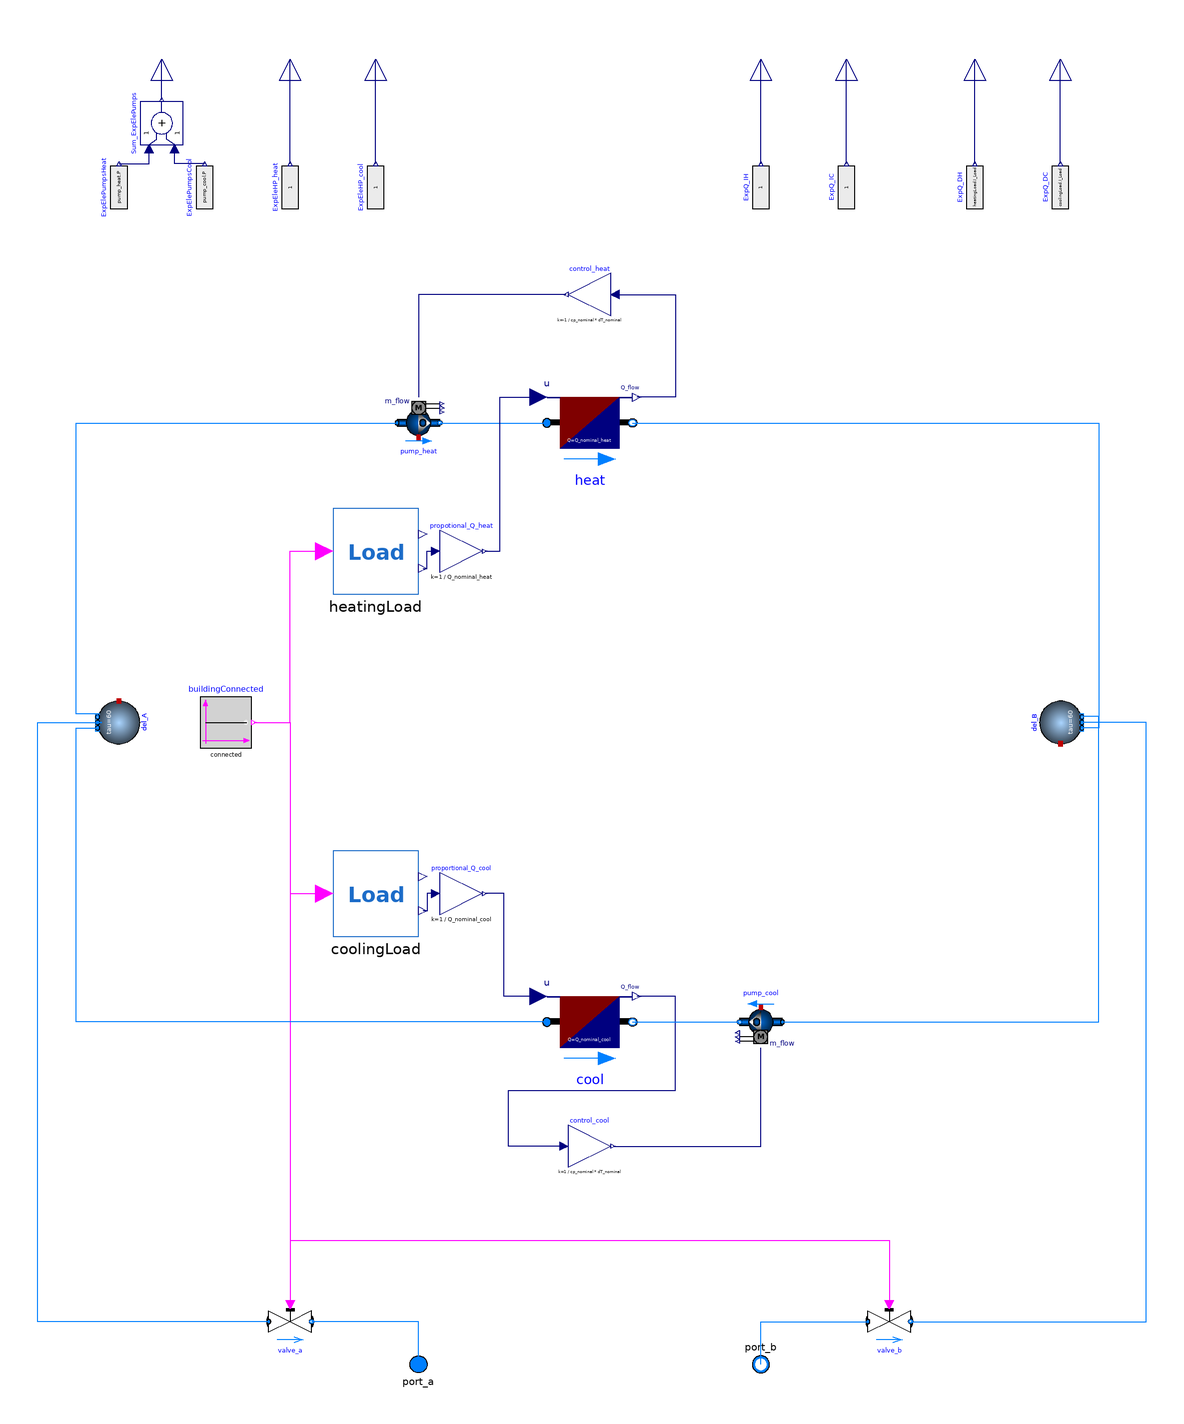

The component connection diagram of the Modelica model below, drawn from its own Placement and Line annotations.

model Building_bidirectional

  replaceable package Medium =
      Modelica.Media.Interfaces.PartialMedium "Medium model for water";

parameter Modelica.SIunits.HeatFlowRate Q_nominal_heat = 12240;
parameter Modelica.SIunits.HeatFlowRate Q_nominal_cool = 19489;
parameter Modelica.SIunits.TemperatureDifference dT_nominal= 6;
parameter Modelica.SIunits.MassFlowRate m_flow_nominal = Q_nominal_cool/(cp_nominal*dT_nominal);
parameter Modelica.SIunits.HeatCapacity cp_nominal = 4187;
parameter String heatingLoad_FileName = "/home/justus/Documents/Topology_Analysis_5GDHC/Resources/Loads/LookUp_Table/heating_ambient.mos";
parameter String coolingLoad_FileName = "/home/justus/Documents/Topology_Analysis_5GDHC/Resources/Loads/LookUp_Table/cooling_ambient.mos";
parameter Boolean connected = true;

protected
  Buildings.Fluid.Delays.DelayFirstOrder del_A(
    nPorts=3,
    redeclare package Medium = Medium,
    m_flow_nominal=m_flow_nominal)
    annotation (Placement(transformation(extent={{-10,-10},{10,10}},rotation=-90,origin={-220,0})));
  Buildings.Fluid.Delays.DelayFirstOrder del_B(
    nPorts=3,
    redeclare package Medium = Medium,
    m_flow_nominal=m_flow_nominal)
    annotation (Placement(transformation(extent={{-10,-10},{10,10}},rotation=90,origin={220,0})));

public
  Modelica.Fluid.Interfaces.FluidPort_a port_a(
    redeclare final package Medium = Medium,
    h_outflow(start=Medium.h_default)) "Fluid connector a"
    annotation (Placement(transformation(extent={{-10,10},{10,-10}},rotation=0,origin={-80,-300})));
  Modelica.Fluid.Interfaces.FluidPort_b port_b(
    redeclare final package Medium = Medium,
    h_outflow(start=Medium.h_default)) "Fluid connector b"
    annotation (Placement(transformation(extent={{-10,-10},{10,10}},rotation=0, origin={80,-300})));

public
  Buildings.Fluid.Movers.FlowControlled_m_flow pump_heat(
    redeclare package Medium = Medium,
    addPowerToMedium=false,
    inputType=Buildings.Fluid.Types.InputType.Continuous,
    energyDynamics=Modelica.Fluid.Types.Dynamics.DynamicFreeInitial,
    use_inputFilter=true,
    m_flow_nominal=m_flow_nominal)
    annotation (Placement(transformation(
        extent={{-10,-10},{10,10}},rotation=0,origin={-80,140})));
  Buildings.Fluid.Movers.FlowControlled_m_flow pump_cool(
    redeclare package Medium = Medium,
    addPowerToMedium=false,
    inputType=Buildings.Fluid.Types.InputType.Continuous,
    energyDynamics=Modelica.Fluid.Types.Dynamics.DynamicFreeInitial,
    use_inputFilter=true,
    m_flow_nominal=m_flow_nominal)
    annotation (Placement(transformation(extent={{10,10},{-10,-10}},rotation=0,origin={80,-140})));

protected
  Modelica.Blocks.Math.Gain control_cool(k=1/(cp_nominal*dT_nominal)) "Proportional Control for circulation pump of heat exchanger"
    annotation (Placement(transformation(
        extent={{-10,-10},{10,10}},
        rotation=0,
        origin={0,-198})));
  Modelica.Blocks.Math.Gain control_heat(k=-1/(cp_nominal*dT_nominal))
                                                                      "Proportional Control for circulation pump of heat exchanger"
    annotation (Placement(transformation(
        extent={{10,-10},{-10,10}},
        rotation=0,
        origin={0,200})));

public
  Modelica.Blocks.Interfaces.RealOutput elePumps "Electrical power consumed by circulation pumps"
    annotation (Placement(transformation(extent={{-10,-10},{10,10}},
        rotation=90,
        origin={-200,310})));
  Modelica.Blocks.Interfaces.RealOutput eleHP_heat
    "Electrical power consumed by heat pumps" annotation (Placement(
        transformation(
        extent={{-10,-10},{10,10}},
        rotation=90,
        origin={-140,310})));
  Modelica.Blocks.Interfaces.RealOutput Q_DH "Space heating thermal load"
    annotation (Placement(transformation(
        extent={{-10,-10},{10,10}},
        rotation=90,
        origin={180,310})));
  Modelica.Blocks.Interfaces.RealOutput Q_DC "Space Cooling thermal load"
    annotation (Placement(transformation(
        extent={{-10,-10},{10,10}},
        rotation=90,
        origin={220,310})));

protected
  Modelica.Blocks.Math.Gain propotional_Q_heat(k=1/(Q_nominal_heat))
    annotation (Placement(transformation(
        extent={{-10,-10},{10,10}},rotation=0,origin={-60,80})));
  Modelica.Blocks.Math.Gain proportional_Q_cool(k=1/(Q_nominal_cool))
    annotation (Placement(transformation(
        extent={{-10,-10},{10,10}},rotation=0,origin={-60,-80})));
public
  Buildings.Fluid.HeatExchangers.HeaterCooler_u heat(
    redeclare package Medium = Medium,
    energyDynamics=Modelica.Fluid.Types.Dynamics.DynamicFreeInitial,
    m_flow_nominal=m_flow_nominal,
    dp_nominal=30000,
    Q_flow_nominal=Q_nominal_heat)
    annotation (Placement(transformation(
        extent={{-20,-20},{20,20}},
        rotation=0,
        origin={0,140})));
protected
  Buildings.Fluid.HeatExchangers.HeaterCooler_u cool(
    m_flow_nominal=1,
    redeclare package Medium = Medium,
    energyDynamics=Modelica.Fluid.Types.Dynamics.DynamicFreeInitial,
    dp_nominal=30000,
    Q_flow_nominal=Q_nominal_cool)
    annotation (Placement(transformation(extent={{-20,-20},{20,20}},rotation=0,origin={0,-140})));

  Modelica.Blocks.Sources.RealExpression ExpEleHP_heat(y=1) annotation (
      Placement(transformation(
        extent={{-10,-10},{10,10}},
        rotation=90,
        origin={-140,250})));
  Modelica.Blocks.Sources.RealExpression ExpQ_DH(y=heatingLoad.I_Load)
    annotation (Placement(transformation(
        extent={{-10,-10},{10,10}},
        rotation=90,
        origin={180,250})));
  Modelica.Blocks.Sources.RealExpression ExpQ_DC(y=coolingLoad.I_Load)
    annotation (Placement(transformation(
        extent={{-10,-10},{10,10}},
        rotation=90,
        origin={220,250})));
  Modelica.Blocks.Sources.RealExpression ExpElePumpsCool(y=pump_cool.P)
    annotation (Placement(transformation(
        extent={{-10,-10},{10,10}},
        rotation=90,
        origin={-180,250})));
  Modelica.Blocks.Sources.RealExpression ExpElePumpsHeat(y=pump_heat.P)
    annotation (Placement(transformation(
        extent={{-10,-10},{10,10}},
        rotation=90,
        origin={-220,250})));
protected
  Modelica.Blocks.Math.Add Sum_ExpElePumps annotation (Placement(transformation(
        extent={{-10,-10},{10,10}},
        rotation=90,
        origin={-200,280})));
public
  Modelica.Fluid.Valves.ValveDiscrete valve_a(
    redeclare package Medium = Medium,
    m_flow_nominal=1,
    dp_nominal=100000,
    opening_min=1e-6)
    annotation (Placement(transformation(extent={{-10,-10},{10,10}},rotation=0,  origin={-140,-280})));
  Modelica.Fluid.Valves.ValveDiscrete valve_b(
    redeclare package Medium = Medium,
    m_flow_nominal=1,
    dp_nominal=100000,
    opening_min=1e-6)
    annotation (Placement(transformation(extent={{-10,-10},{10,10}},rotation=0,  origin={140,-280})));
  Modelica.Blocks.Sources.BooleanConstant buildingConnected( k=connected)
    annotation (Placement(transformation(extent={{-12,-12},{12,12}},rotation=0,origin={-170,0})));
  Loads.Load_Calc_old coolingLoad(Load_FileName=coolingLoad_FileName)
    annotation (Placement(transformation(
        extent={{-20,-20},{20,20}},
        rotation=0,
        origin={-100,-80})));
  Loads.Load_Calc_old heatingLoad(Load_FileName=heatingLoad_FileName)
    annotation (Placement(transformation(
        extent={{-20,-20},{20,20}},
        rotation=0,
        origin={-100,80})));

protected
  Modelica.Blocks.Sources.RealExpression ExpEleHP_cool(y=1) annotation (
      Placement(transformation(
        extent={{-10,-10},{10,10}},
        rotation=90,
        origin={-100,250})));
public
  Modelica.Blocks.Interfaces.RealOutput eleHP_cool
    "Electrical power consumed by heat pumps" annotation (Placement(
        transformation(
        extent={{-10,-10},{10,10}},
        rotation=90,
        origin={-100,310})));
protected
  Modelica.Blocks.Sources.RealExpression ExpQ_IH(y=1) annotation (Placement(
        transformation(
        extent={{-10,-10},{10,10}},
        rotation=90,
        origin={80,250})));
public
  Modelica.Blocks.Interfaces.RealOutput Q_IH
    "Electrical power consumed by heat pumps" annotation (Placement(
        transformation(
        extent={{-10,-10},{10,10}},
        rotation=90,
        origin={80,310})));
protected
  Modelica.Blocks.Sources.RealExpression ExpQ_IC(y=1) annotation (Placement(
        transformation(
        extent={{-10,-10},{10,10}},
        rotation=90,
        origin={120,250})));
public
  Modelica.Blocks.Interfaces.RealOutput Q_IC
    "Electrical power consumed by heat pumps" annotation (Placement(
        transformation(
        extent={{-10,-10},{10,10}},
        rotation=90,
        origin={120,310})));
equation

  connect(del_A.ports[1], pump_heat.port_a)
    annotation (Line(points={{-230,2.66667},{-230,4},{-240,4},{-240,140},{-90,140}},  color={0,127,255}));
  connect(control_cool.y,pump_cool. m_flow_in)
    annotation (Line(points={{11,-198},{80,-198},{80,-152}},                                        color={0,0,127}));

  connect(pump_heat.port_b, heat.port_a)
    annotation (Line(points={{-70,140},{-20,140}},                      color={0,127,255}));
  connect(heat.port_b, del_B.ports[1])
    annotation (Line(points={{20,140},{238,140},{238,-2.66667},{230,-2.66667}}, color={0,127,255}));
  connect(control_cool.u, cool.Q_flow) annotation (Line(points={{-12,-198},{-38,-198},{-38,-172},{40,-172},{40,-128},{22,-128}},
                                                                                                          color={0,0,127}));
  connect(Q_DH, Q_DH)
    annotation (Line(points={{180,310},{180,310}}, color={0,0,127}));
  connect(ExpEleHP_heat.y, eleHP_heat)
    annotation (Line(points={{-140,261},{-140,310}}, color={0,0,127}));
  connect(ExpQ_DH.y, Q_DH)
    annotation (Line(points={{180,261},{180,310}}, color={0,0,127}));
  connect(ExpQ_DC.y, Q_DC)
    annotation (Line(points={{220,261},{220,310}}, color={0,0,127}));
  connect(eleHP_heat, eleHP_heat)
    annotation (Line(points={{-140,310},{-140,310}}, color={0,0,127}));
  connect(control_heat.u, heat.Q_flow) annotation (Line(points={{12,200},{40,200},{40,152},{22,152}},
                                                                                                    color={0,0,127}));
  connect(control_heat.y, pump_heat.m_flow_in) annotation (Line(points={{-11,200},{-80,200},{-80,152}}, color={0,0,127}));
  connect(ExpElePumpsHeat.y, Sum_ExpElePumps.u1) annotation (Line(points={{-220,
          261},{-206,261},{-206,268}},                                   color=
          {0,0,127}));
  connect(ExpElePumpsCool.y, Sum_ExpElePumps.u2)
    annotation (Line(points={{-180,261},{-194,261},{-194,268}},
                                                          color={0,0,127}));
  connect(Sum_ExpElePumps.y, elePumps)
    annotation (Line(points={{-200,291},{-200,310}},
                                                 color={0,0,127}));
  connect(port_a, valve_a.port_b)
    annotation (Line(points={{-80,-300},{-80,-280},{-130,-280}},
                                                      color={0,127,255}));
  connect(valve_a.port_a, del_A.ports[2]) annotation (Line(points={{-150,-280},{-258,-280},{-258,0},{-228,0},{-228,1.77636e-15},
          {-230,1.77636e-15}},                         color={0,127,255}));
  connect(buildingConnected.y, valve_a.open) annotation (Line(points={{-156.8,0},{-140,0},{-140,-272}},   color={255,0,255}));
  connect(cool.u, proportional_Q_cool.y) annotation (Line(points={{-24,-128},{-40,-128},{-40,-80},{-49,-80}},
                                          color={0,0,127}));
  connect(proportional_Q_cool.u, coolingLoad.D_Load) annotation (Line(points={{
          -72,-80},{-76,-80},{-76,-88},{-78,-88}}, color={0,0,127}));
  connect(buildingConnected.y, coolingLoad.u)
    annotation (Line(points={{-156.8,0},{-140,0},{-140,-80},{-124,-80}},       color={255,0,255}));
  connect(buildingConnected.y, heatingLoad.u)
    annotation (Line(points={{-156.8,0},{-140,0},{-140,80},{-124,80}},   color={255,0,255}));
  connect(heatingLoad.D_Load, propotional_Q_heat.u) annotation (Line(points={{-78,
          72},{-76,72},{-76,80},{-72,80}}, color={0,0,127}));
  connect(propotional_Q_heat.y, heat.u) annotation (Line(points={{-49,80},{-42,80},{-42,152},{-24,152}},
                                color={0,0,127}));
  connect(port_b, valve_b.port_a)
    annotation (Line(points={{80,-300},{80,-280},{130,-280}},
                                                    color={0,127,255}));
  connect(valve_b.port_b, del_B.ports[2]) annotation (Line(points={{150,-280},{260,-280},{260,-4.44089e-16},{230,-4.44089e-16}},
                                              color={0,127,255}));
  connect(buildingConnected.y, valve_b.open)
    annotation (Line(points={{-156.8,0},{-140,0},{-140,-242},{140,-242},{140,-272}},   color={255,0,255}));
  connect(cool.port_b, pump_cool.port_b) annotation (Line(points={{20,-140},{70,-140}}, color={0,127,255}));
  connect(pump_cool.port_a, del_B.ports[3])
    annotation (Line(points={{90,-140},{238,-140},{238,2.66667},{230,2.66667}}, color={0,127,255}));
  connect(cool.port_a, del_A.ports[3])
    annotation (Line(points={{-20,-140},{-240,-140},{-240,-2.66667},{-230,-2.66667}}, color={0,127,255}));
  connect(ExpEleHP_cool.y, eleHP_cool)
    annotation (Line(points={{-100,261},{-100,310}}, color={0,0,127}));
  connect(eleHP_cool, eleHP_cool)
    annotation (Line(points={{-100,310},{-100,310}}, color={0,0,127}));
  connect(ExpQ_IH.y, Q_IH)
    annotation (Line(points={{80,261},{80,310}}, color={0,0,127}));
  connect(Q_IH, Q_IH)
    annotation (Line(points={{80,310},{80,310}}, color={0,0,127}));
  connect(ExpQ_IC.y, Q_IC)
    annotation (Line(points={{120,261},{120,310}}, color={0,0,127}));
  connect(Q_IC, Q_IC)
    annotation (Line(points={{120,310},{120,310}}, color={0,0,127}));
  annotation (
    Diagram(coordinateSystem(extent={{-280,-300},{280,300}})),
    Icon(coordinateSystem(extent={{-280,-300},{280,300}}),graphics={
      Rectangle(
          extent={{-280,300},{280,-300}},
          lineColor={28,108,200},
          fillColor={255,255,255},
          fillPattern=FillPattern.Solid), Rectangle(
          extent={{-266,128},{262,-272}},
          fillColor={135,135,135},
          fillPattern=FillPattern.Solid,
          pattern=LinePattern.None),
        Rectangle(
          extent={{58,46},{176,-52}},
          lineColor={0,0,0},
          fillColor={215,215,215},
          fillPattern=FillPattern.Solid),
      Polygon(
        points={{0,274},{-266,128},{262,128},{0,274}},
        lineColor={95,95,95},
        smooth=Smooth.None,
        fillPattern=FillPattern.Solid,
        fillColor={95,95,95}),
        Rectangle(
          extent={{-188,-106},{-74,-272}},
          lineColor={0,0,0},
          fillColor={215,215,215},
          fillPattern=FillPattern.Solid),
        Rectangle(
          extent={{58,-4},{116,-52}},
          lineColor={0,0,0},
          fillColor={215,215,215},
          fillPattern=FillPattern.Solid),
        Rectangle(
          extent={{58,46},{116,-2}},
          lineColor={0,0,0},
          fillColor={215,215,215},
          fillPattern=FillPattern.Solid),
        Rectangle(
          extent={{118,46},{176,-2}},
          lineColor={0,0,0},
          fillColor={215,215,215},
          fillPattern=FillPattern.Solid),
        Rectangle(
          extent={{118,-4},{176,-52}},
          lineColor={0,0,0},
          fillColor={215,215,215},
          fillPattern=FillPattern.Solid),
        Ellipse(
          extent={{-98,-198},{-84,-212}},
          pattern=LinePattern.None,
          fillColor={135,135,135},
          fillPattern=FillPattern.Solid)}));
end Building_bidirectional;